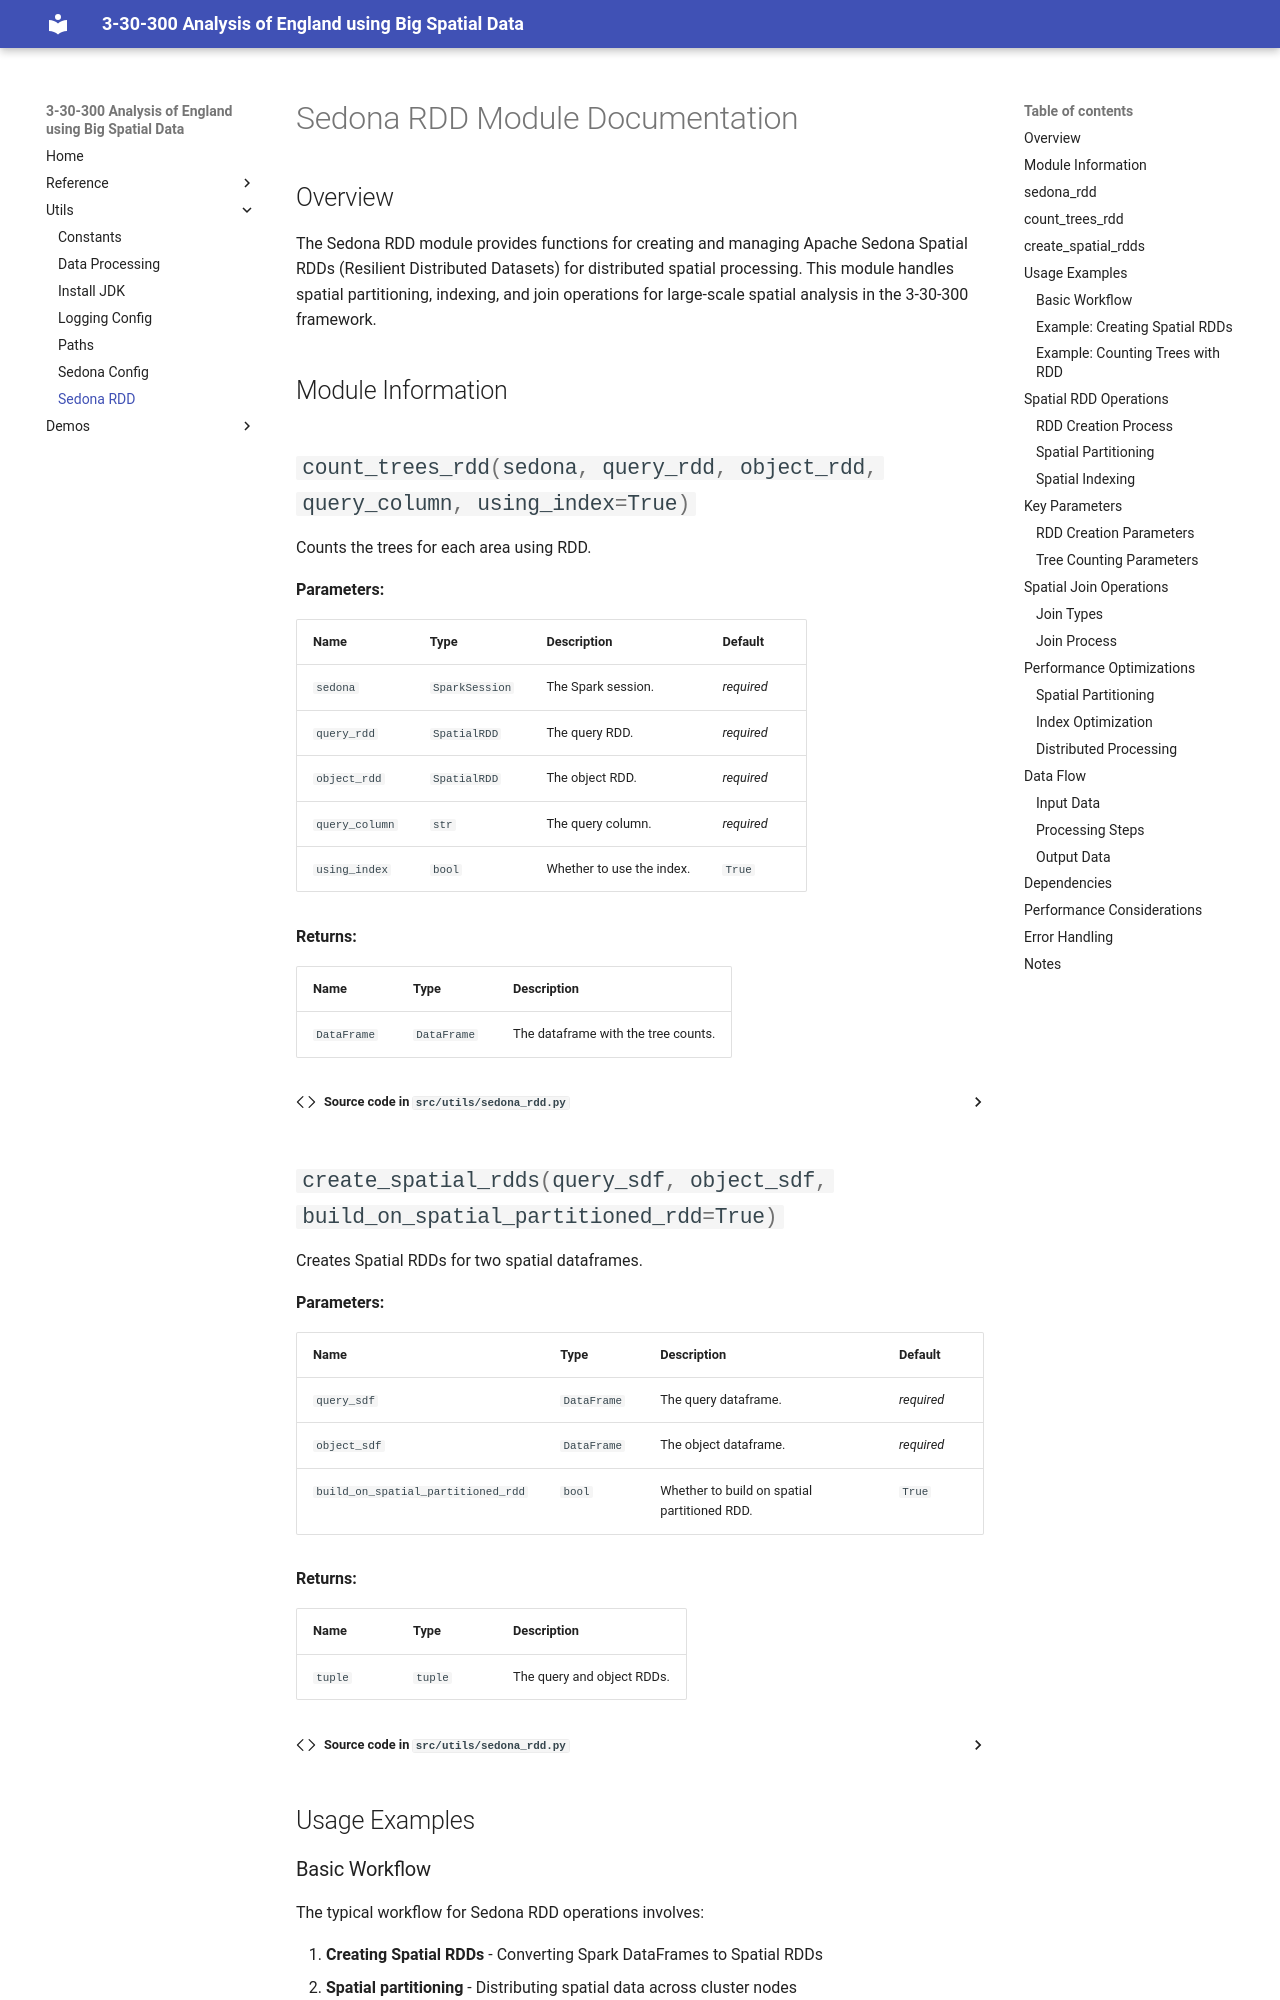

repository: sdgresearch/3-30-300-analysis · page: 3-30-300-analysis/utils/sedona_rdd/index.html · generator: mkdocs

# Sedona RDD Module Documentation

## Overview

The Sedona RDD module provides functions for creating and managing Apache Sedona Spatial RDDs (Resilient Distributed Datasets) for distributed spatial processing. This module handles spatial partitioning, indexing, and join operations for large-scale spatial analysis in the 3-30-300 framework.

## Module Information

::: src.utils.sedona_rdd
    handler: python
    selection:
      members:
        - create_spatial_rdds
        - count_trees_rdd
    rendering:
      show_source: true
      show_root_heading: true
      show_category_heading: true

## Usage Examples

### Basic Workflow

The typical workflow for Sedona RDD operations involves:

1. **Creating Spatial RDDs** - Converting Spark DataFrames to Spatial RDDs
2. **Spatial partitioning** - Distributing spatial data across cluster nodes
3. **Index building** - Creating spatial indices for efficient queries
4. **Spatial joins** - Performing distributed spatial operations

### Example: Creating Spatial RDDs

```python
from src.utils.sedona_rdd import create_spatial_rdds
from pyspark.sql.session import SparkSession

# Initialize Spark session
sedona = SparkSession.builder.appName("Sedona_RDD").getOrCreate()

# Create Spatial RDDs from DataFrames
query_rdd, object_rdd = create_spatial_rdds(
    query_sdf=boundaries_sdf,
    object_sdf=trees_sdf,
    build_on_spatial_partitioned_rdd=True
)
```

### Example: Counting Trees with RDD

```python
from src.utils.sedona_rdd import count_trees_rdd

# Count trees for each geographic area
tree_counts_df = count_trees_rdd(
    sedona=sedona,
    query_rdd=boundaries_rdd,
    object_rdd=trees_rdd,
    query_column="LSOA21CD",
    using_index=True
)
```

## Spatial RDD Operations
